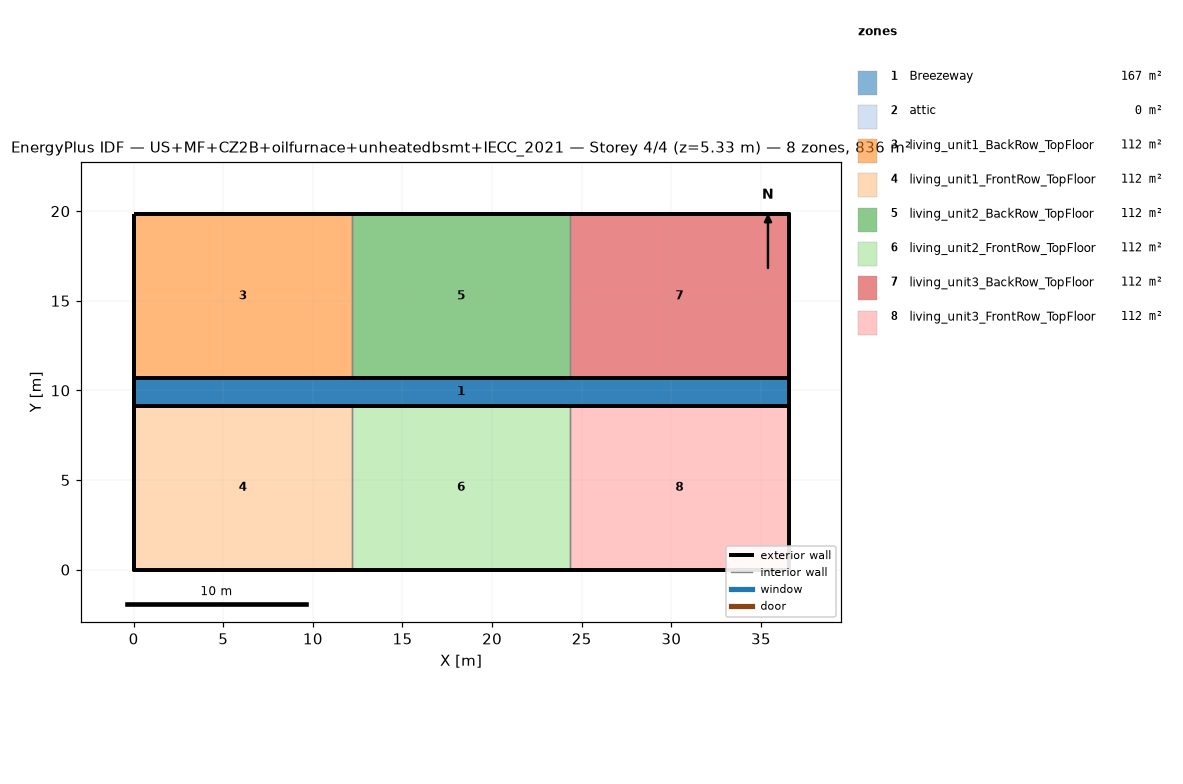
=== STOREY PLAN SPEC (per zone: floor XY polygon, exterior-wall plan segments, windows/doors) ===
zone 1: Breezeway  (167.0 m²)
  floor: (36.54, 9.16) (0.00, 9.16) (0.00, 10.68) (36.54, 10.68)
  floor: (36.54, 9.16) (0.00, 9.16) (0.00, 10.68) (36.54, 10.68)
  floor: (36.54, 9.16) (0.00, 9.16) (0.00, 10.68) (36.54, 10.68)
zone 2: attic  (0.0 m²)
  exterior wall: (36.54, 0.00) – (36.54, 19.84) – (36.54, 9.92)  [29.8 m]
  exterior wall: (0.00, 19.84) – (0.00, 0.00) – (0.00, 9.92)  [29.8 m]
zone 3: living_unit1_BackRow_TopFloor  (111.5 m²)
  floor: (12.18, 10.68) (0.00, 10.68) (0.00, 19.84) (12.18, 19.84)
  exterior wall: (12.18, 19.84) – (0.00, 19.84)  [12.2 m]
  exterior wall: (0.00, 19.84) – (0.00, 10.68)  [9.2 m]
  exterior wall: (0.00, 10.68) – (12.18, 10.68)  [12.2 m]
  interior walls: 1
zone 4: living_unit1_FrontRow_TopFloor  (111.5 m²)
  floor: (12.18, 0.00) (0.00, 0.00) (0.00, 9.16) (12.18, 9.16)
  exterior wall: (0.00, 0.00) – (12.18, 0.00)  [12.2 m]
  exterior wall: (0.00, 9.16) – (0.00, 0.00)  [9.2 m]
  exterior wall: (12.18, 9.16) – (0.00, 9.16)  [12.2 m]
  interior walls: 1
zone 5: living_unit2_BackRow_TopFloor  (111.5 m²)
  floor: (24.36, 10.68) (12.18, 10.68) (12.18, 19.84) (24.36, 19.84)
  exterior wall: (12.18, 10.68) – (24.36, 10.68)  [12.2 m]
  exterior wall: (24.36, 19.84) – (12.18, 19.84)  [12.2 m]
  interior walls: 2
zone 6: living_unit2_FrontRow_TopFloor  (111.5 m²)
  floor: (24.36, 0.00) (12.18, 0.00) (12.18, 9.16) (24.36, 9.16)
  exterior wall: (12.18, 0.00) – (24.36, 0.00)  [12.2 m]
  exterior wall: (24.36, 9.16) – (12.18, 9.16)  [12.2 m]
  interior walls: 2
zone 7: living_unit3_BackRow_TopFloor  (111.5 m²)
  floor: (36.54, 10.68) (24.36, 10.68) (24.36, 19.84) (36.54, 19.84)
  exterior wall: (36.54, 10.68) – (36.54, 19.84)  [9.2 m]
  exterior wall: (36.54, 19.84) – (24.36, 19.84)  [12.2 m]
  exterior wall: (24.36, 10.68) – (36.54, 10.68)  [12.2 m]
  interior walls: 1
zone 8: living_unit3_FrontRow_TopFloor  (111.5 m²)
  floor: (36.54, 0.00) (24.36, 0.00) (24.36, 9.16) (36.54, 9.16)
  exterior wall: (24.36, 0.00) – (36.54, 0.00)  [12.2 m]
  exterior wall: (36.54, 0.00) – (36.54, 9.16)  [9.2 m]
  exterior wall: (36.54, 9.16) – (24.36, 9.16)  [12.2 m]
  interior walls: 1

=== DERIVED (storey summary) ===
Building: US+MF+CZ2B+oilfurnace+unheatedbsmt+IECC_2021
Storey: 4 of 4  (floor level z = 5.33 m)
Storey gross floor area: 836.2 m²
Zones on this storey: 8
  - Breezeway: floor 167.0 m²
  - attic: floor 0.0 m²; exterior wall 59.5 m (81.9 m²); WWR 0.0%
  - living_unit1_BackRow_TopFloor: floor 111.5 m²; exterior wall 33.5 m (86.9 m²); WWR 0.0%
  - living_unit1_FrontRow_TopFloor: floor 111.5 m²; exterior wall 33.5 m (86.9 m²); WWR 0.0%
  - living_unit2_BackRow_TopFloor: floor 111.5 m²; exterior wall 24.4 m (63.1 m²); WWR 0.0%
  - living_unit2_FrontRow_TopFloor: floor 111.5 m²; exterior wall 24.4 m (63.1 m²); WWR 0.0%
  - living_unit3_BackRow_TopFloor: floor 111.5 m²; exterior wall 33.5 m (86.9 m²); WWR 0.0%
  - living_unit3_FrontRow_TopFloor: floor 111.5 m²; exterior wall 33.5 m (86.9 m²); WWR 0.0%
Zone adjacency (shared interzone walls):
  - living_unit1_BackRow_TopFloor ↔ living_unit2_BackRow_TopFloor
  - living_unit1_FrontRow_TopFloor ↔ living_unit2_FrontRow_TopFloor
  - living_unit2_BackRow_TopFloor ↔ living_unit3_BackRow_TopFloor
  - living_unit2_FrontRow_TopFloor ↔ living_unit3_FrontRow_TopFloor